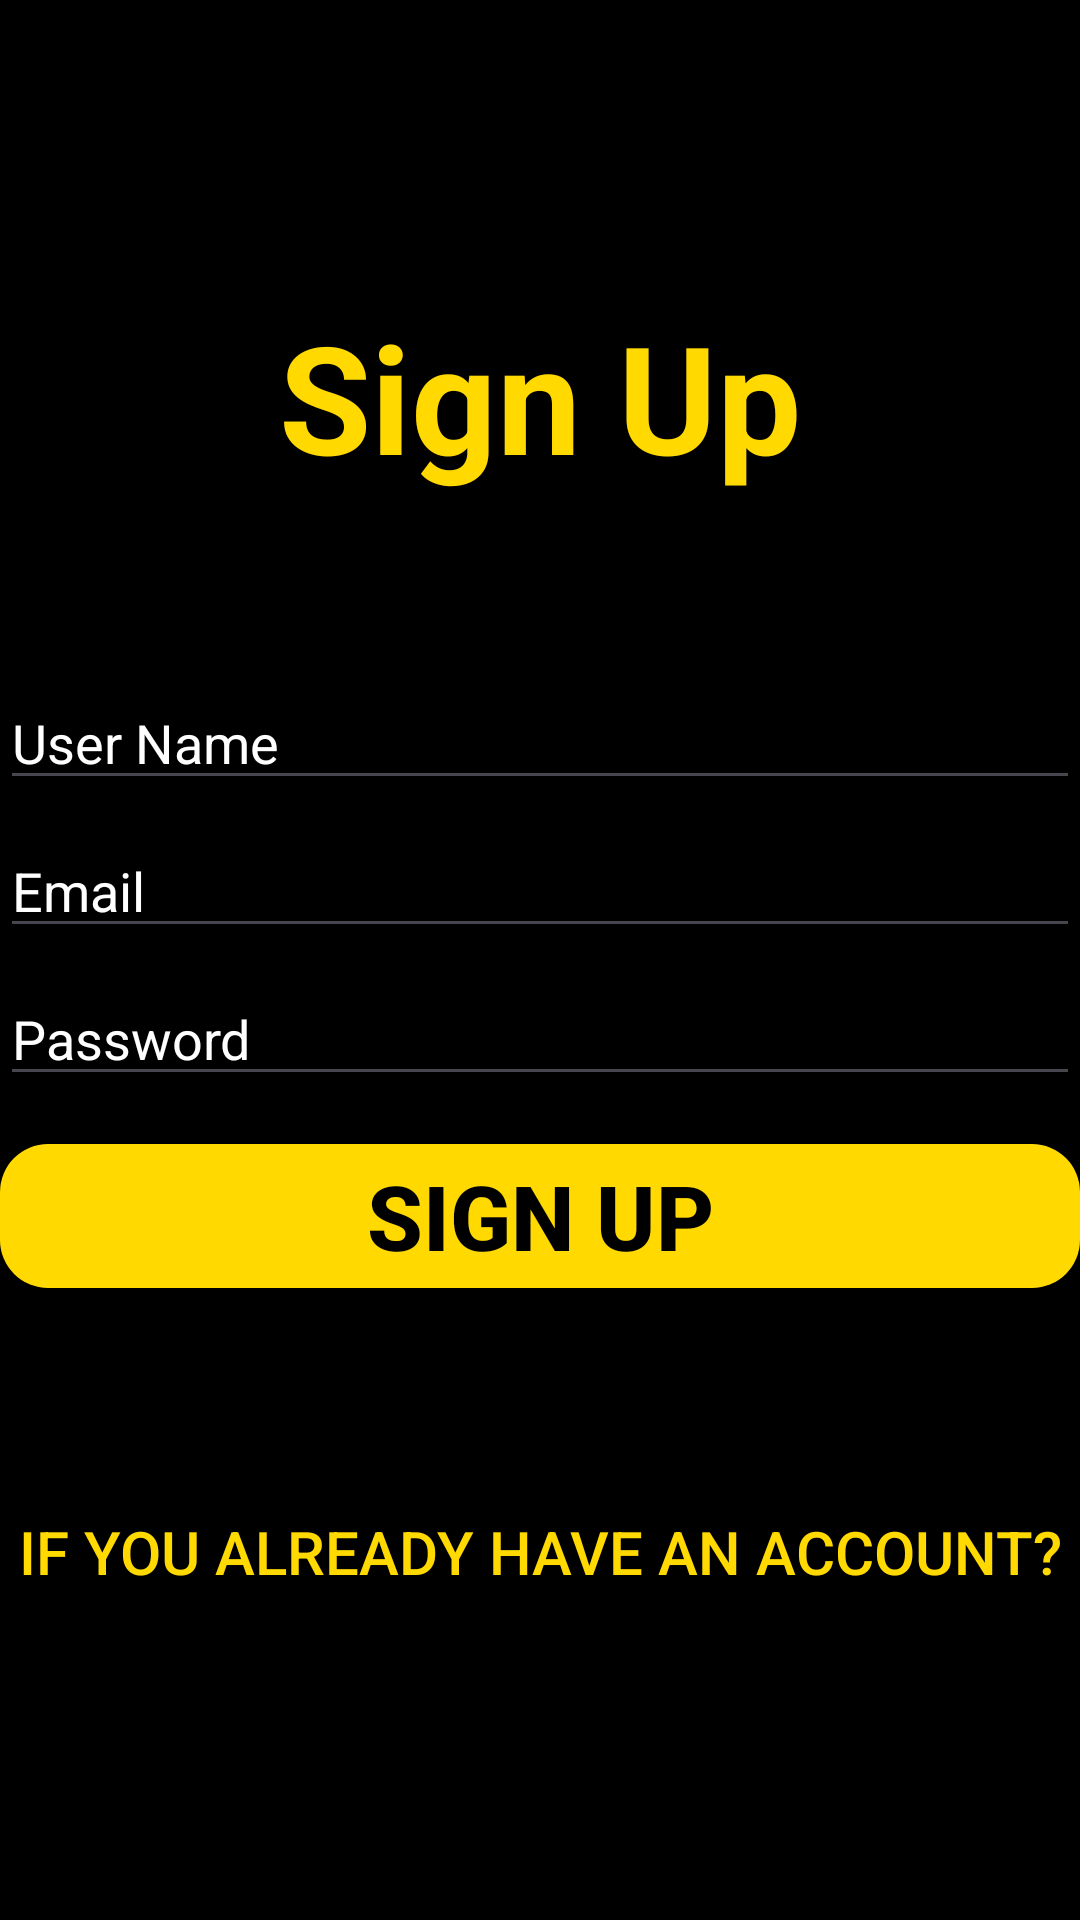

Write the Android layout XML for this screen, with the resource values it uses.
<!-- AndroidManifest.xml: application theme Theme.CookingRecipeApplication -->
<!-- res/layout/activity_sign_up.xml -->
<?xml version="1.0" encoding="utf-8"?>
<androidx.constraintlayout.widget.ConstraintLayout xmlns:android="http://schemas.android.com/apk/res/android"
    xmlns:app="http://schemas.android.com/apk/res-auto"
    xmlns:tools="http://schemas.android.com/tools"
    android:id="@+id/main"
    android:layout_width="match_parent"
    android:layout_height="match_parent"
    android:background="@color/black"
    android:paddingLeft="@dimen/activity_horizontal_margin"
    android:paddingTop="@dimen/activity_vertical_margin"
    android:paddingRight="@dimen/activity_horizontal_margin"
    android:paddingBottom="@dimen/activity_vertical_margin"
    tools:context=".SignUpActivity"
    android:gravity="center_vertical">

    <LinearLayout
        android:layout_width="match_parent"
        android:layout_height="wrap_content"
        android:orientation="vertical"
        app:layout_constraintBottom_toBottomOf="parent"
        app:layout_constraintEnd_toEndOf="parent"
        app:layout_constraintHorizontal_bias="1.0"
        app:layout_constraintStart_toStartOf="parent"
        app:layout_constraintTop_toBottomOf="@+id/main"
        app:layout_constraintTop_toTopOf="parent">

        <TextView
            android:id="@+id/title"
            android:layout_width="match_parent"
            android:layout_height="wrap_content"
            android:text="Sign Up"
            android:textAlignment="center"
            android:textColor="@color/yeallo"
            android:textSize="50dp"
            android:textStyle="bold"
            app:layout_constraintEnd_toEndOf="parent"
            app:layout_constraintStart_toStartOf="parent"
            app:layout_constraintTop_toTopOf="parent" />
        <EditText
            android:id="@+id/username"
            android:layout_width="match_parent"
            android:layout_height="wrap_content"
            android:layout_marginTop="60dp"
            android:hint="User Name"
            android:inputType="textEmailAddress"
            android:selectAllOnFocus="true"
            android:textColor="@color/white"
            android:textColorHighlight="@color/white"
            android:textColorHint="@color/white"
            app:layout_constraintEnd_toEndOf="parent"
            app:layout_constraintStart_toStartOf="parent"
            app:layout_constraintTop_toBottomOf="@+id/title"
            app:layout_constraintTop_toTopOf="parent" />

        <EditText
            android:id="@+id/email"
            android:layout_width="match_parent"
            android:layout_height="wrap_content"
            android:layout_marginTop="8dp"
            android:hint="@string/prompt_email"
            android:inputType="textEmailAddress"
            android:selectAllOnFocus="true"
            android:textColor="@color/white"
            android:textColorHighlight="@color/white"
            android:textColorHint="@color/white"
            app:layout_constraintEnd_toEndOf="parent"
            app:layout_constraintStart_toStartOf="parent"
            app:layout_constraintTop_toBottomOf="@+id/username"
            app:layout_constraintTop_toTopOf="parent" />

        <EditText
            android:id="@+id/password"
            android:layout_width="match_parent"
            android:layout_height="wrap_content"
            android:layout_marginTop="8dp"
            android:hint="@string/prompt_password"
            android:imeActionLabel="Sign Up"
            android:imeOptions="actionDone"
            android:inputType="textPassword"
            android:selectAllOnFocus="true"
            android:textColor="@color/white"
            android:textColorHighlight="@color/white"
            android:textColorHint="@color/white"
            app:layout_constraintEnd_toEndOf="parent"
            app:layout_constraintStart_toStartOf="parent"
            app:layout_constraintTop_toBottomOf="@+id/email" />

        <Button
            android:id="@+id/signup"
            android:layout_width="match_parent"
            android:layout_height="wrap_content"
            android:layout_gravity="start"
            android:layout_marginTop="16dp"
            android:layout_marginBottom="64dp"
            android:background="@drawable/rounded_button"
            android:enabled="true"
            android:text="Sign Up"
            android:textColor="@color/black"
            android:textSize="30dp"
            android:textStyle="bold"
            app:backgroundTint="@color/yeallo"
            app:layout_constraintBottom_toBottomOf="parent"
            app:layout_constraintEnd_toEndOf="parent"
            app:layout_constraintStart_toStartOf="parent"
            app:layout_constraintTop_toBottomOf="@+id/password"
            app:layout_constraintVertical_bias="0.2" />

        <ProgressBar
            android:id="@+id/loading"
            android:layout_width="wrap_content"
            android:layout_height="wrap_content"
            android:layout_gravity="center"
            android:layout_marginTop="64dp"
            android:layout_marginBottom="64dp"
            android:visibility="gone"
            app:layout_constraintBottom_toBottomOf="parent"
            app:layout_constraintEnd_toEndOf="@+id/password"
            app:layout_constraintStart_toStartOf="@+id/password"
            app:layout_constraintTop_toTopOf="parent"
            app:layout_constraintVertical_bias="0.3" />


        <Button
            android:id="@+id/login"
            android:layout_width="match_parent"
            android:layout_height="wrap_content"
            android:background="@android:color/transparent"
            android:text="If you already have an account?"
            android:textColor="@color/yeallo"
            android:textSize="20dp" />
    </LinearLayout>

</androidx.constraintlayout.widget.ConstraintLayout>
<!-- resources referenced by this layout -->
<resources>
  <color name="black">#FF000000</color>
  <color name="white">#FFFFFFFF</color>
  <color name="yeallo">#FFD900</color>
  <!-- drawable rounded_button (drawable) -->
  <shape xmlns:android="http://schemas.android.com/apk/res/android">
      <solid android:color="#E9C214" /> 
      <corners android:radius="16dp" /> 
  </shape>
  <string name="prompt_email">Email</string>
  <string name="prompt_password">Password</string>
  <style name="Theme.CookingRecipeApplication" parent="Base.Theme.CookingRecipeApplication" />
  <style name="Base.Theme.CookingRecipeApplication" parent="Theme.Material3.DayNight.NoActionBar">
          
          
      </style>
</resources>
